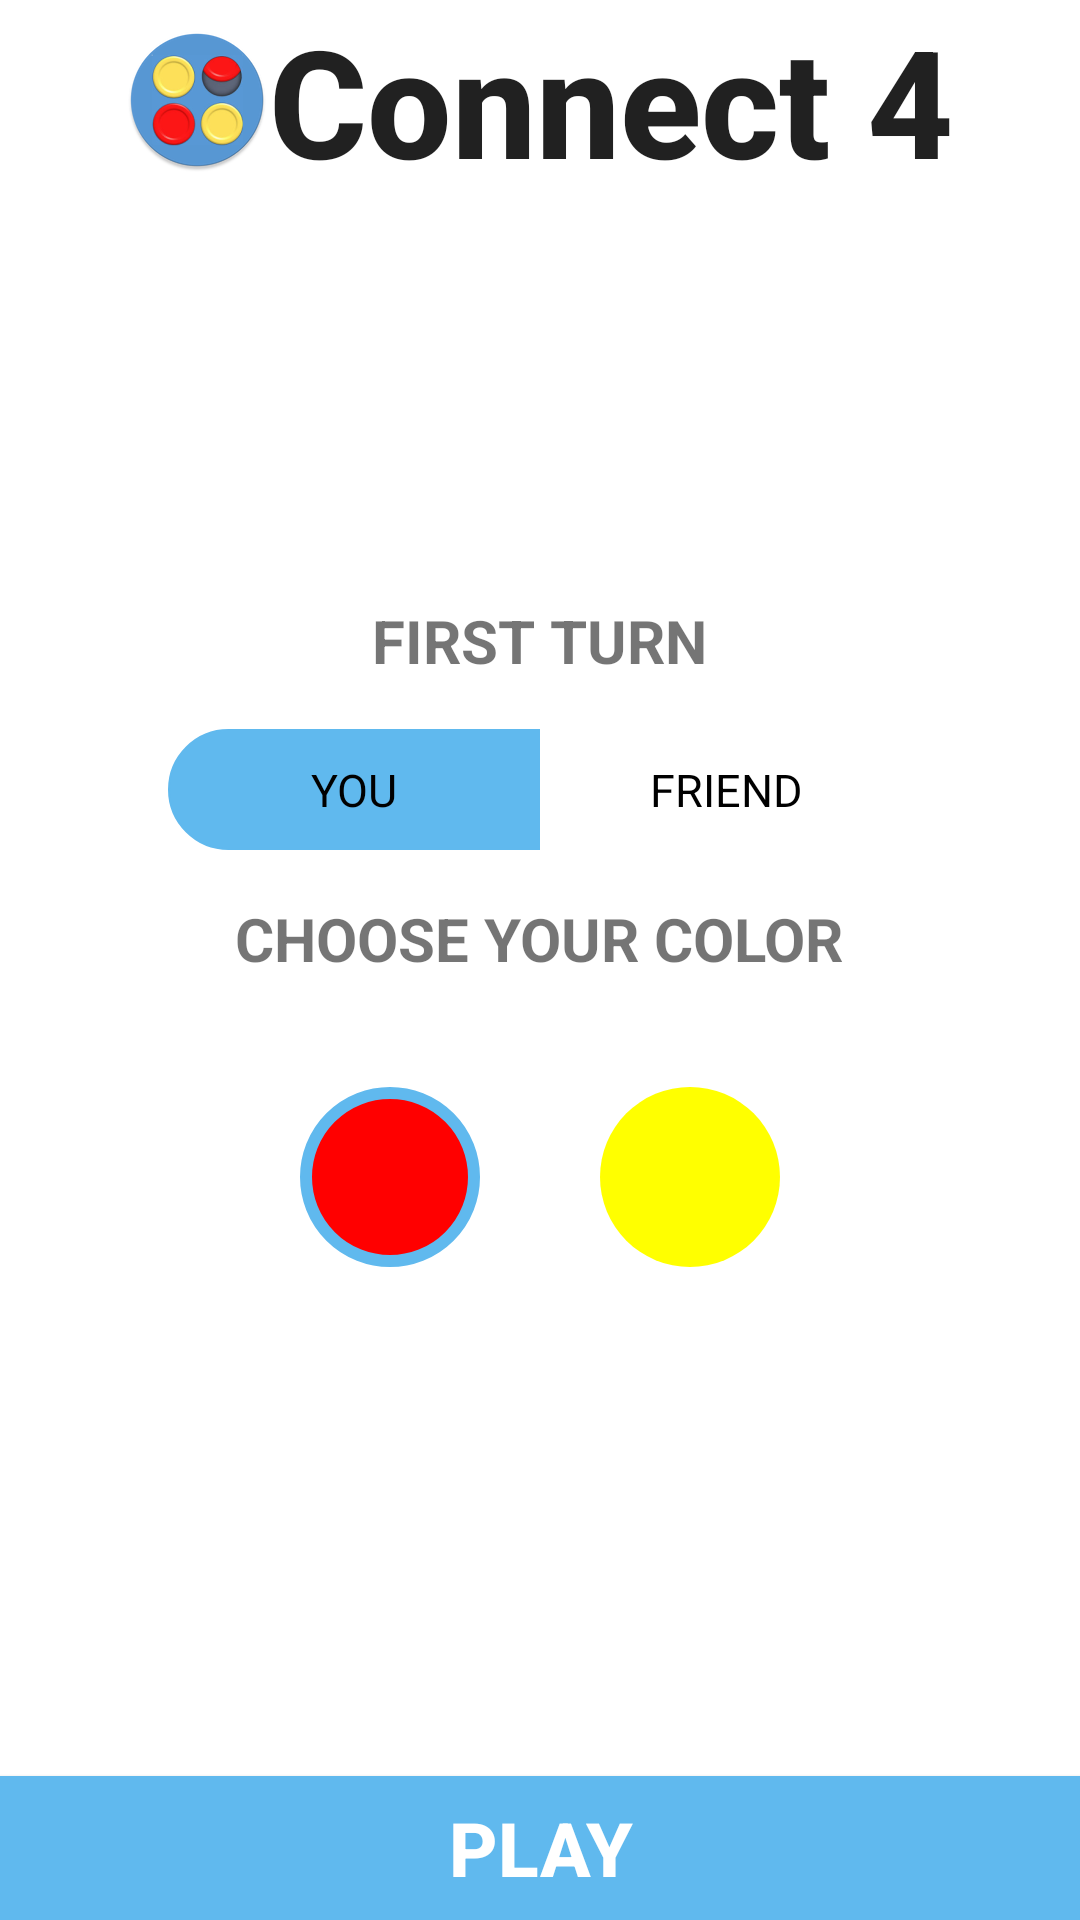

Android layout source for this screen:
<!-- AndroidManifest.xml: application theme AppTheme -->
<!-- res/layout/menu_activity.xml -->
<?xml version="1.0" encoding="utf-8"?>
<RelativeLayout xmlns:android="http://schemas.android.com/apk/res/android"
    xmlns:app="http://schemas.android.com/apk/res-auto"
    xmlns:tools="http://schemas.android.com/tools"
    android:id="@+id/menuView"

    android:background="@android:color/white"
    android:layout_width="match_parent"
    android:layout_height="match_parent">

    <TextView
        android:id="@+id/textView"
        android:layout_width="wrap_content"
        android:layout_height="wrap_content"
        android:layout_centerHorizontal="true"
        android:drawableLeft="@mipmap/ic_launcher_connect4_round"
        android:text="@string/app_name"
        android:textAppearance="@style/TextAppearance.AppCompat.Body2"
        android:textSize="50sp"
        android:textStyle="bold"
        tools:layout_editor_absoluteX="92dp"
        tools:layout_editor_absoluteY="16dp" />

    <LinearLayout
        android:layout_width="match_parent"
        android:layout_height="match_parent"
        android:layout_above="@id/play_button"
        android:layout_below="@id/textView"
        android:layout_centerInParent="true"
        android:gravity="center_horizontal|center_vertical"
        android:orientation="vertical"
        android:paddingLeft="40dp"
        android:paddingTop="16dp"
        android:paddingRight="40dp"
        android:paddingBottom="16dp">

        <TextView
            android:layout_width="wrap_content"
            android:layout_height="wrap_content"
            android:text="@string/first_turn"
            android:textSize="20sp"
            android:textStyle="bold" />

        <RadioGroup
            android:id="@+id/first_turn"
            android:layout_width="match_parent"
            android:layout_height="wrap_content"
            android:checkedButton="@id/first_turn_you"
            android:orientation="horizontal"
            android:padding="16dp">

            <RadioButton
                android:id="@+id/first_turn_you"
                style="@style/RadioButtonStyle"
                android:background="@drawable/radio_btn_selector_left_corner"
                android:text="@string/first_turn_you" />

            <RadioButton
                android:id="@+id/first_turn_friend"
                style="@style/RadioButtonStyle"
                android:background="@drawable/radio_btn_selector_right_corner"
                android:text="@string/first_turn_friend" />

        </RadioGroup>

        <TextView
            android:layout_width="wrap_content"
            android:layout_height="wrap_content"
            android:text="@string/choose_your_color"
            android:textSize="20sp"
            android:textStyle="bold" />

        <RadioGroup
            android:id="@+id/choose_your_color"
            android:layout_width="wrap_content"
            android:layout_height="wrap_content"
            android:checkedButton="@id/red"
            android:orientation="horizontal"
            android:padding="16dp">

            <RadioButton
                android:id="@+id/red"
                style="@style/RadioButtonStyle"
                android:layout_width="60dp"
                android:layout_height="60dp"
                android:layout_margin="20dp"
                android:background="@drawable/radio_button_selector_red"
                android:button="@null" />


            <RadioButton
                android:id="@+id/yellow"
                style="@style/RadioButtonStyle"
                android:layout_width="60dp"
                android:layout_height="60dp"
                android:layout_margin="20dp"
                android:background="@drawable/radio_button_selector_yellow"
                android:button="@null" />
        </RadioGroup>


    </LinearLayout>

    <Button
        android:id="@+id/play_button"
        android:layout_width="match_parent"
        android:layout_height="wrap_content"
        android:layout_alignParentBottom="true"
        android:layout_alignParentStart="true"
        android:layout_alignParentLeft="true"
        android:background="@color/radio_button_pressed"
        android:textColor="@android:color/white"
        android:textSize="25sp"
        android:textStyle="bold"
        android:text="@string/play_button" />

</RelativeLayout>
<!-- resources referenced by this layout -->
<resources>
  <color name="radio_button_pressed">#60B9EE</color>
  <string name="app_name">Connect 4</string>
  <string name="choose_your_color">CHOOSE YOUR COLOR</string>
  <string name="first_turn">FIRST TURN</string>
  <string name="first_turn_friend">FRIEND</string>
  <string name="first_turn_you">YOU</string>
  <string name="play_button">Play</string>
  <style name="RadioButtonStyle" parent="@android:style/Widget.CompoundButton">
          <item name="android:layout_weight">1</item>
          <item name="android:layout_width">0dp</item>
          <item name="android:layout_height">wrap_content</item>
          <item name="android:button">@null</item>
          <item name="android:padding">10dp</item>
          <item name="android:gravity">center</item>
          <item name="android:textSize">15sp</item>
      </style>
  <style name="AppTheme" parent="Theme.AppCompat.Light.DarkActionBar">
          
          <item name="colorPrimary">@color/colorPrimary</item>
          <item name="colorPrimaryDark">@color/colorPrimaryDark</item>
          <item name="colorAccent">@color/colorAccent</item>
      </style>
  <!-- drawable radio_btn_default_left_corner (drawable) -->
  <?xml version="1.0" encoding="utf-8"?>
  <shape xmlns:android="http://schemas.android.com/apk/res/android">
      <gradient
          android:startColor="@android:color/white"
          android:centerColor="@android:color/white"
          android:endColor="@android:color/white"
          android:angle="270" />
      <stroke
          android:width="1dp"
          android:color="@color/radio_button_pressed" />
      <corners
          android:bottomLeftRadius="60dp"
          android:topLeftRadius="60dp"/>
  </shape>
  <!-- drawable radio_button_selected_red (drawable) -->
  <?xml version="1.0" encoding="utf-8"?>
  <shape xmlns:android="http://schemas.android.com/apk/res/android"
      android:shape="oval">
      <gradient
          android:startColor="@color/red"
          android:centerColor="@color/red"
          android:endColor="@color/red"
          android:angle="270"/>
      <stroke
          android:width="4dp"
          android:color="@color/radio_button_pressed"/>
  
  </shape>
  <!-- drawable red_circle (drawable) -->
  <?xml version="1.0" encoding="utf-8"?>
  <shape xmlns:android="http://schemas.android.com/apk/res/android"
      android:shape="oval">
      <gradient
          android:startColor="@color/red"
          android:centerColor="@color/red"
          android:endColor="@color/red"
          android:angle="270"/>
  
  
  
  </shape>
  <!-- drawable radio_button_selected_yellow (drawable) -->
  <?xml version="1.0" encoding="utf-8"?>
  <shape xmlns:android="http://schemas.android.com/apk/res/android"
      android:shape="oval">
      <gradient
          android:startColor="@color/yellow"
          android:centerColor="@color/yellow"
          android:endColor="@color/yellow"
          android:angle="270"/>
      <stroke
          android:width="4dp"
          android:color="@color/radio_button_pressed"/>
  
  </shape>
  <!-- drawable yellow_circle (drawable) -->
  <?xml version="1.0" encoding="utf-8"?>
  <shape xmlns:android="http://schemas.android.com/apk/res/android"
      android:shape="oval">
      <gradient
          android:startColor="@color/yellow"
          android:centerColor="@color/yellow"
          android:endColor="@color/yellow"
          android:angle="270"/>
  
  </shape>
  <color name="colorPrimary">#529CD3</color>
  <color name="colorPrimaryDark">#1F84C0</color>
  <color name="colorAccent">#D81B60</color>
  <color name="red">#FF0000</color>
  <color name="yellow">#FFFF00</color>
</resources>
